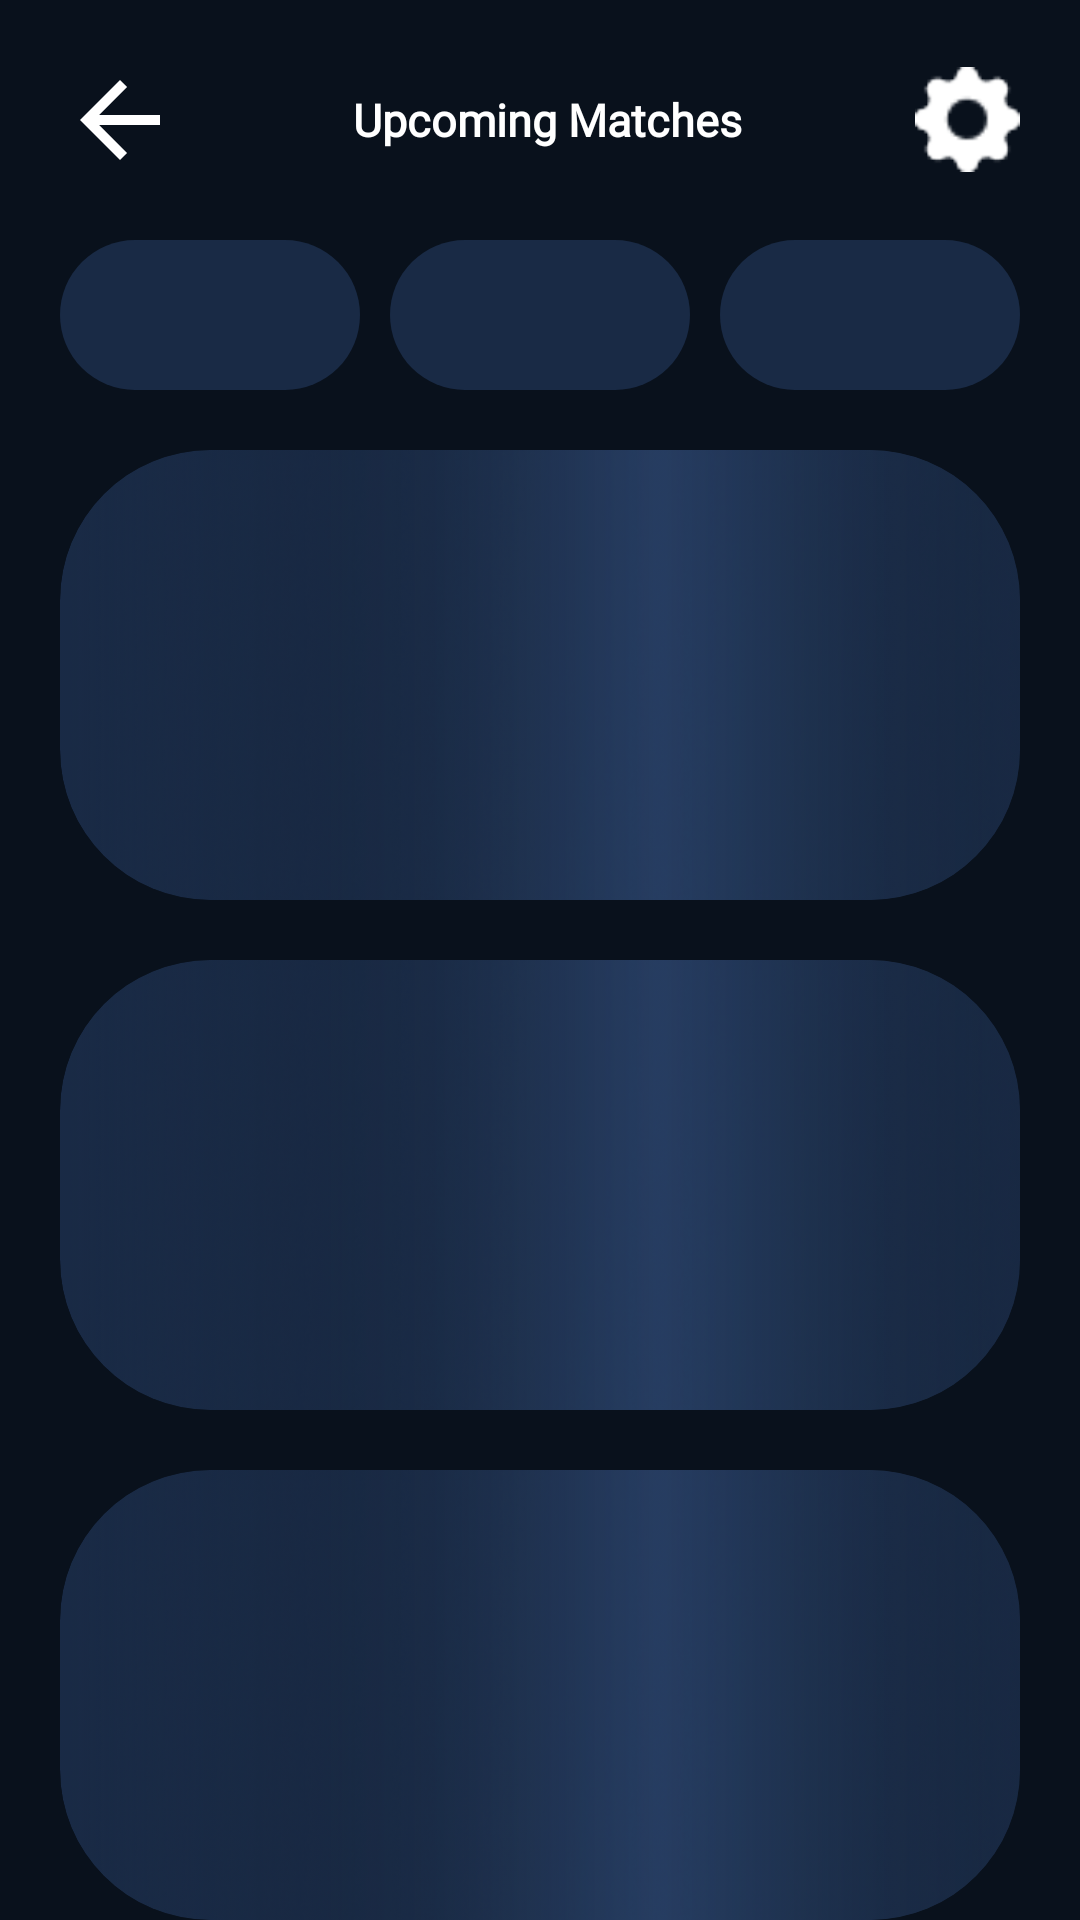

Here is an Android app screen rendered from its layout file. Give the layout XML and the strings, colors and styles it references.
<!-- AndroidManifest.xml: application theme Theme.LockedIn -->
<!-- res/layout/fragment_games.xml -->
<?xml version="1.0" encoding="utf-8"?>
<LinearLayout xmlns:android="http://schemas.android.com/apk/res/android"
    android:id="@+id/main"
    android:orientation="vertical"
    android:layout_width="match_parent"
    android:layout_height="match_parent"
    android:background="@color/blue"
    android:paddingTop="20dp"
    android:paddingHorizontal="20dp"
    >

    <LinearLayout
        android:id="@+id/headerContainer"
        android:layout_width="match_parent"
        android:layout_height="wrap_content"
        android:orientation="horizontal"
        android:gravity="center">

        <ImageButton
            android:id="@+id/button_back"
            android:layout_width="40dp"
            android:layout_height="40dp"
            android:background="@drawable/btn_back"
            android:scaleType="centerCrop"
            android:layout_gravity="center"/>

        <View
            android:layout_width="0dp"
            android:layout_height="20dp"
            android:layout_weight="1"/>
        <TextView
            android:layout_width="200dp"
            android:layout_height="wrap_content"
            android:fontFamily="@font/poppins"
            android:text="Upcoming Matches"
            android:textColor="@color/white"
            android:textAlignment="center"
            android:textSize="15sp"
            android:textStyle="bold"/>

        <View
            android:layout_width="0dp"
            android:layout_height="20dp"
            android:layout_weight="1"/>

        <ImageButton
            android:id="@+id/button_settings"
            android:layout_width="35dp"
            android:layout_height="35dp"
            android:scaleType="fitCenter"
            android:background="@drawable/btn_settings"
            android:clipToOutline="true"
            android:src="@drawable/btn_settings"/>

    </LinearLayout>

    <LinearLayout
        android:layout_width="match_parent"
        android:layout_height="wrap_content"
        android:orientation="horizontal"
        android:layout_marginTop="20dp"
        >

        <LinearLayout
            android:id="@+id/game1Btn"
            android:layout_height="50dp"
            android:layout_width="100dp"
            android:background="@drawable/rectangle_rounded_bg"
            android:orientation="vertical"
            android:gravity="center"
            >

            <TextView
                android:id="@+id/game1"
                android:layout_width="wrap_content"
                android:layout_height="wrap_content"
                android:textColor="@color/white"
                android:textStyle="bold" />
        </LinearLayout>

        <Space android:layout_width="0dp" android:layout_weight="1" android:layout_height="wrap_content" />


        <LinearLayout
            android:id="@+id/game2Btn"
            android:layout_height="50dp"
            android:layout_width="100dp"
            android:background="@drawable/rectangle_rounded_bg"
            android:orientation="vertical"
            android:gravity="center"
            >
            <TextView
                android:id="@+id/game2"
                android:layout_width="wrap_content"
                android:layout_height="wrap_content"
                android:textStyle="bold"
                android:textColor="@color/white"
                />
        </LinearLayout>

        <Space android:layout_width="0dp" android:layout_weight="1" android:layout_height="wrap_content" />


        <LinearLayout
            android:id="@+id/game3Btn"
            android:layout_height="50dp"
            android:layout_width="100dp"
            android:background="@drawable/rectangle_rounded_bg"
            android:orientation="vertical"
            android:gravity="center"
            >
            <TextView
                android:id="@+id/game3"
                android:layout_width="wrap_content"
                android:layout_height="wrap_content"
                android:textStyle="bold"
                android:textColor="@color/white"
                />
        </LinearLayout>
    </LinearLayout>

    <TextView
        android:layout_marginTop="25dp"
        android:id="@+id/noGames"
        android:layout_width="match_parent"
        android:layout_height="wrap_content"
        android:text="No Matches Scheduled!"
        android:layout_gravity="center"
        android:textAlignment="center"
        android:textSize="24dp"
        android:textColor="@color/white"
        android:textStyle="bold"
        android:visibility="gone"/>


    <include
        android:id="@+id/loadingView1"
        android:layout_marginTop="20dp"
        layout="@layout/view_loading_animation"
        android:layout_width="match_parent"
        android:layout_height="150dp" />

    <include
        android:id="@+id/loadingView2"
        android:layout_marginTop="20dp"
        layout="@layout/view_loading_animation"
        android:layout_width="match_parent"
        android:layout_height="150dp" />

    <include
        android:id="@+id/loadingView3"
        android:layout_marginTop="20dp"
        layout="@layout/view_loading_animation"
        android:layout_width="match_parent"
        android:layout_height="150dp" />

    <include
        android:id="@+id/loadingView4"
        android:layout_marginTop="20dp"
        layout="@layout/view_loading_animation"
        android:layout_width="match_parent"
        android:layout_height="150dp" />

    <androidx.swiperefreshlayout.widget.SwipeRefreshLayout
        android:layout_marginTop="20dp"
        android:id="@+id/refresh"
        android:layout_width="match_parent"
        android:layout_height="match_parent">

        <androidx.recyclerview.widget.RecyclerView
            android:id="@+id/rvView"
            android:layout_width="match_parent"
            android:layout_height="match_parent"/>
    </androidx.swiperefreshlayout.widget.SwipeRefreshLayout>

    <LinearLayout
        android:id="@+id/noInternetBox"
        android:layout_width="match_parent"
        android:layout_height="280dp"
        android:layout_marginHorizontal="20dp"
        android:layout_gravity="top"
        android:layout_marginTop="100dp"
        android:background="@drawable/loading_background"
        android:visibility="gone"
        android:orientation="vertical"
        android:gravity="center"
        >

        <ImageView
            android:layout_width="150dp"
            android:layout_height="150dp"
            android:src="@drawable/icon_no_internet"
            android:layout_marginBottom="20dp"
            />

        <TextView
            android:layout_width="wrap_content"
            android:layout_height="wrap_content"
            android:text="No internet connection"
            android:textColor="@color/white"
            android:textSize="15dp"/>

    </LinearLayout>
</LinearLayout>
<!-- res/layout/view_loading_animation.xml (included above) -->
<?xml version="1.0" encoding="utf-8"?>
<LinearLayout
    xmlns:android="http://schemas.android.com/apk/res/android"
    android:layout_width="match_parent"
    android:layout_height="100dp"
    android:orientation="vertical"
    android:background="@drawable/loading_background"
    android:clipToOutline="true"
    android:clipToPadding="true"
    android:gravity="center_vertical"
    >

    <ImageView
        android:id="@+id/loadingBar"
        android:layout_width="400dp"
        android:layout_height="500dp"
        android:src="@drawable/loading_bar"
        android:scaleType="fitXY" />


</LinearLayout>
<!-- resources referenced by this layout -->
<resources>
  <color name="blue">#09111C</color>
  <color name="white">#FFFFFFFF</color>
  <!-- drawable btn_back (drawable) -->
  <vector xmlns:android="http://schemas.android.com/apk/res/android"
      android:height="24dp"
      android:viewportHeight="24"
      android:viewportWidth="24"
      android:width="24dp">
        
      <path android:fillColor="@android:color/white" android:pathData="M20,11H7.83l5.59,-5.59L12,4l-8,8 8,8 1.41,-1.41L7.83,13H20v-2z"/>
      
  </vector>
  <!-- drawable btn_settings: png bitmap (drawable, 710 bytes) -->
  <!-- drawable icon_no_internet: png bitmap (drawable, 7683 bytes) -->
  <!-- drawable loading_background (drawable) -->
  <?xml version="1.0" encoding="utf-8"?>
  <shape xmlns:android="http://schemas.android.com/apk/res/android">
      <corners android:radius="50dp" />
      <solid android:color="@color/loadingstate_dark" />
  </shape>
  <!-- drawable loading_bar: png bitmap (drawable, 789483 bytes) -->
  <!-- drawable rectangle_rounded_bg (drawable) -->
  <?xml version="1.0" encoding="utf-8"?>
  <shape android:shape="rectangle"
      xmlns:android="http://schemas.android.com/apk/res/android">
      <solid android:color="@color/settingsbg"/>
      <corners android:radius="30dp"/>
  </shape>
  <style name="Theme.LockedIn" parent="Theme.MaterialComponents.DayNight.NoActionBar">
          <item name="colorPrimary">@color/settingsbg</item>
          <item name="colorPrimaryVariant">@color/black</item>
          <item name="colorOnPrimary">@color/black</item>
          <item name="bottomNavigationStyle">@style/CustomBottomNavigation</item>
          <item name="colorSurface">@android:color/black</item>
          <item name="android:windowBackground">@android:color/white</item>
      </style>
  <color name="loadingstate_dark">#192a45</color>
  <color name="settingsbg">#192a45</color>
  <color name="black">#FF000000</color>
  <style name="CustomBottomNavigation" parent="Widget.MaterialComponents.BottomNavigationView">
          <item name="android:background">@android:color/white</item>
          <item name="backgroundTint">@android:color/white</item>
          <item name="itemTextColor">@color/bg</item>
          <item name="itemIconTint">@null</item>
      </style>
  <color name="bg">#09111C</color>
</resources>
